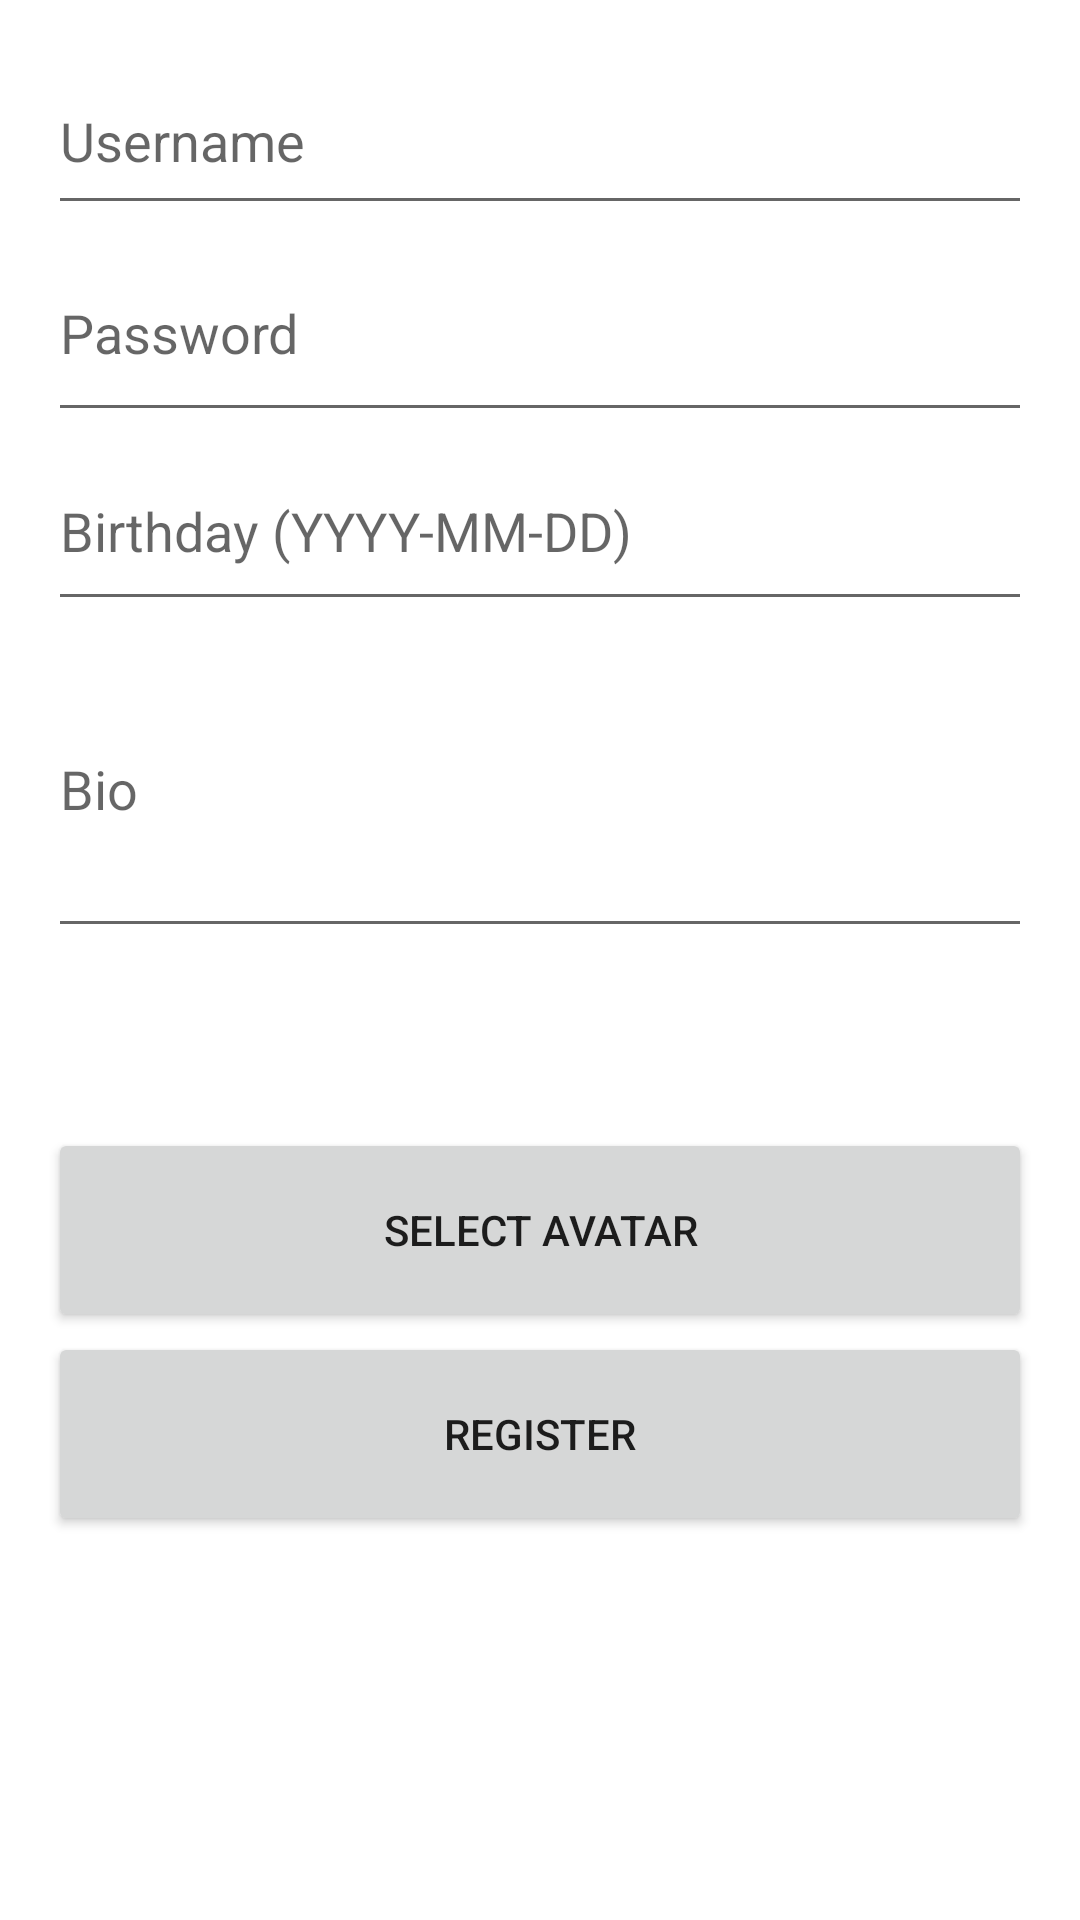

This screen was rendered from an Android layout file. Write that file and the resources it references.
<!-- AndroidManifest.xml: activity theme Theme.PetSnap.Light -->
<!-- res/layout/activity_register.xml -->
<?xml version="1.0" encoding="utf-8"?>
<LinearLayout xmlns:android="http://schemas.android.com/apk/res/android"
    android:layout_width="match_parent"
    android:layout_height="match_parent"
    xmlns:tools="http://schemas.android.com/tools"
    android:orientation="vertical"
    android:padding="16dp"
    tools:context=".ui.register.RegisterActivity">

    <EditText
        android:id="@+id/username"
        android:layout_width="match_parent"
        android:layout_height="59dp"
        android:hint="@string/username"
        android:inputType="text" />

    <EditText
        android:id="@+id/password"
        android:layout_width="match_parent"
        android:layout_height="69dp"
        android:hint="@string/password"
        android:inputType="textPassword" />

    <EditText
        android:id="@+id/birthday"
        android:layout_width="match_parent"
        android:layout_height="63dp"
        android:hint="@string/birthday_yyyy_mm_dd"
        android:inputType="date" />

    <EditText
        android:id="@+id/bio"
        android:layout_width="match_parent"
        android:layout_height="109dp"
        android:hint="@string/bio"
        android:inputType="textMultiLine"
        android:lines="3" />

    <ImageView
        android:id="@+id/avatar"
        android:layout_width="match_parent"
        android:layout_height="60dp"
        android:text="@string/select_avatar" />

    <Button
        android:id="@+id/select_file_button"
        android:layout_width="match_parent"
        android:layout_height="68dp"
        android:text="@string/select_avatar" />

    <Button
        android:id="@+id/register_button"
        android:layout_width="match_parent"
        android:layout_height="68dp"
        android:text="@string/register" />

</LinearLayout>
<!-- resources referenced by this layout -->
<resources>
  <string name="bio">Bio</string>
  <string name="birthday_yyyy_mm_dd">Birthday (YYYY-MM-DD)</string>
  <string name="password">Password</string>
  <string name="register">Register</string>
  <string name="select_avatar">Select avatar</string>
  <string name="username">Username</string>
  <style name="Theme.PetSnap.Light" parent="Theme.MaterialComponents.DayNight.DarkActionBar">
          
          <item name="colorPrimary">@color/purple_500</item>
          <item name="colorPrimaryVariant">@color/purple_700</item>
          <item name="colorOnPrimary">@color/white</item>
          
          <item name="colorSecondary">@color/teal_200</item>
          <item name="colorSecondaryVariant">@color/teal_700</item>
          <item name="colorOnSecondary">@color/black</item>
          
          <item name="android:statusBarColor">?attr/colorPrimaryVariant</item>
          
      </style>
  <!-- not gathered from this repository: default colours our renderer supplied (Android Studio template values) -->
  <color name="purple_500">#FF6200EE</color>
  <color name="purple_700">#FF3700B3</color>
  <color name="teal_200">#FF03DAC5</color>
  <color name="teal_700">#FF018786</color>
  <color name="black">#FF000000</color>
  <color name="white">#FFFFFFFF</color>
</resources>
